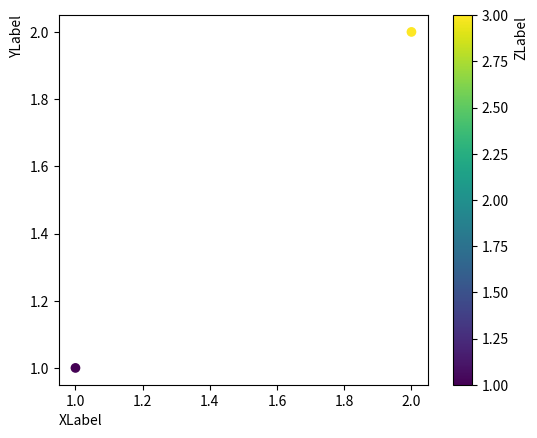

Generate this figure with matplotlib: (Note: this script raises an exception after producing the figure.)
import matplotlib.pyplot as plt

fig, ax = plt.subplots()

sc = ax.scatter([1, 2], [1, 2], c=[1, 3])
ax.set_ylabel('YLabel', loc='top')
ax.set_xlabel('XLabel', loc='left')
cbar = fig.colorbar(sc)
cbar.set_label("ZLabel", loc='top')

plt.imshow(sc,cmap='gray')